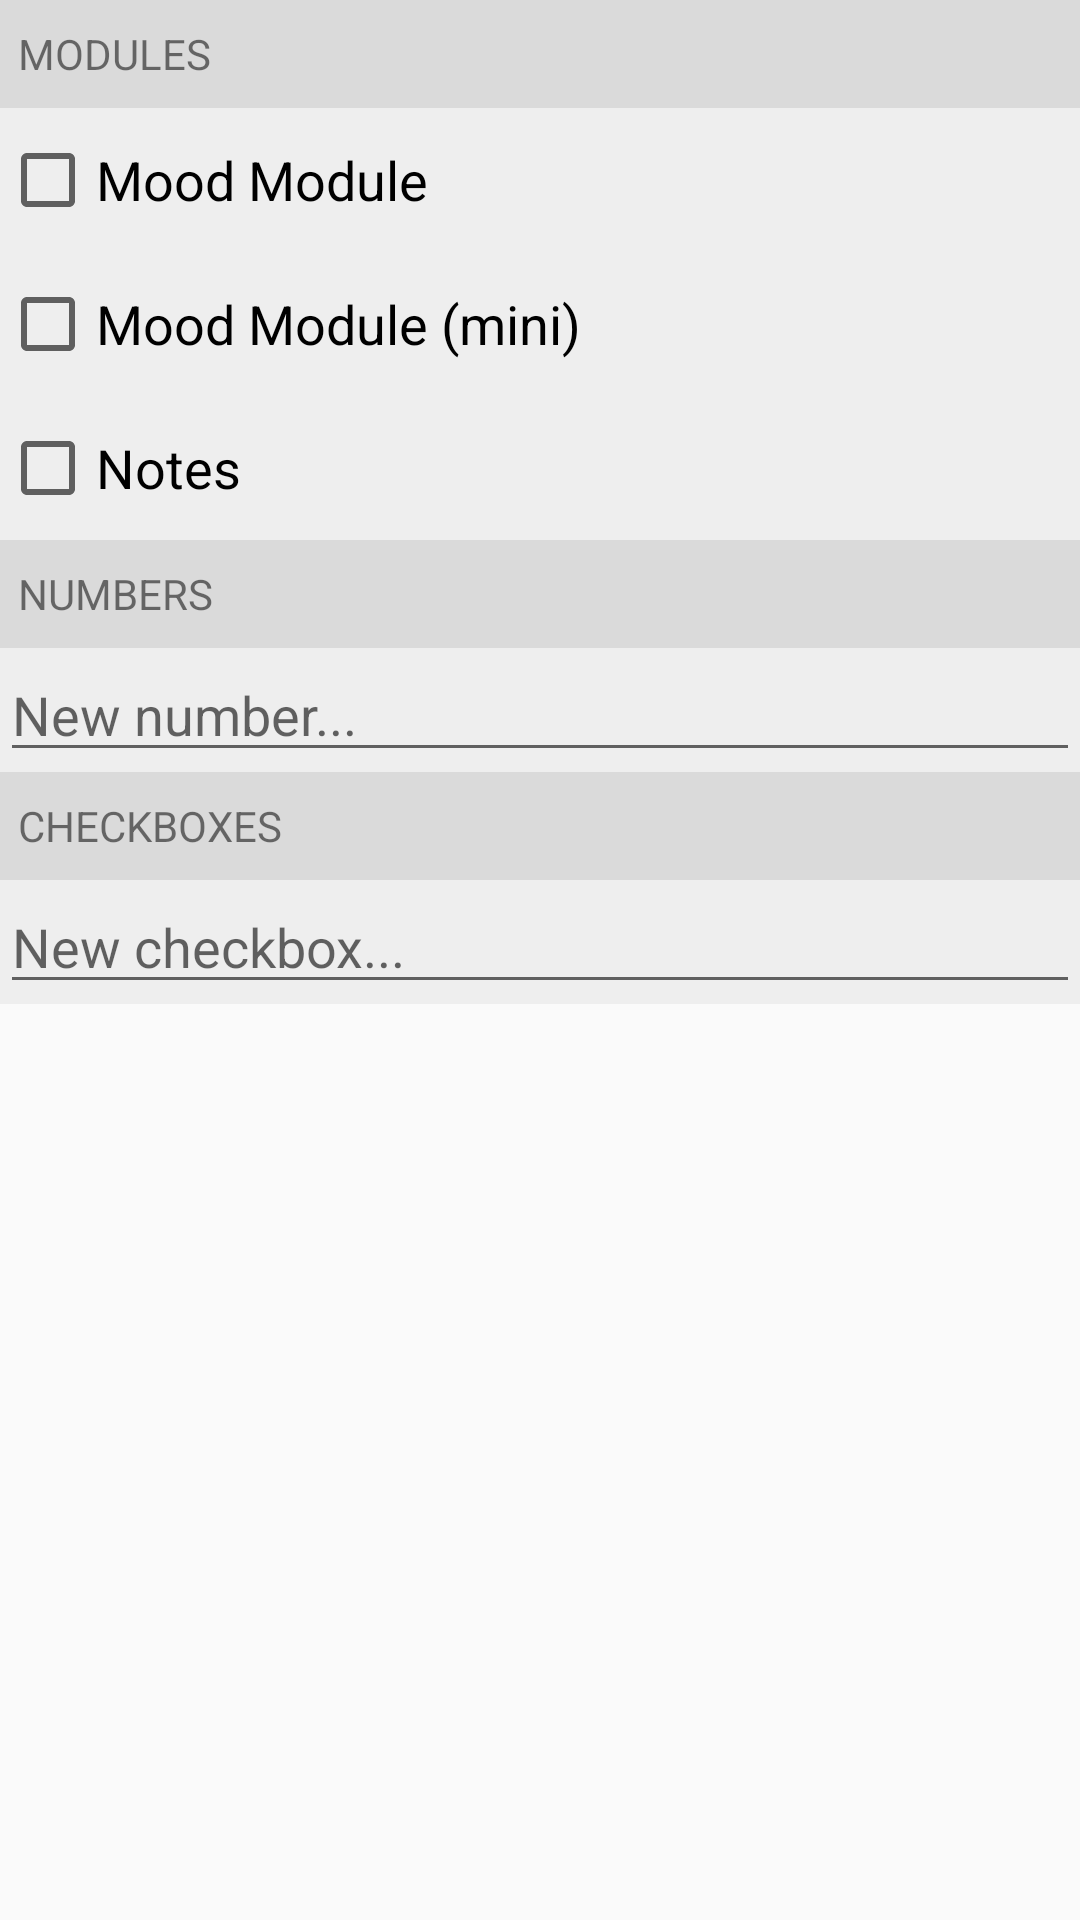

The Android layout XML behind this screen, and the referenced resources:
<!-- AndroidManifest.xml: application theme Theme.AppCompat.Light -->
<!-- res/layout/fragment_logbook_customize.xml -->
<?xml version="1.0" encoding="utf-8"?>
<ScrollView
    android:layout_height="match_parent"
    android:layout_width="match_parent"
    xmlns:android="http://schemas.android.com/apk/res/android">
<LinearLayout xmlns:android="http://schemas.android.com/apk/res/android"
    android:orientation="vertical"
    android:layout_width="match_parent"
    android:layout_height="match_parent"
    android:animateLayoutChanges="true"
    android:background="#eeeeee"
    android:id="@+id/logbookEditorLayout">

    <TextView style="@style/OptionsHeader"
        android:text="MODULES"/>
    <CheckBox
        android:layout_width="match_parent"
        android:layout_height="48dp"
        android:textSize="@dimen/abc_text_size_medium_material"
        android:id="@+id/largeMoodModuleCheckbox"
        android:onClick="largeMoodModuleCheckboxClick"
        android:text="Mood Module"/>
    <CheckBox
        android:layout_width="match_parent"
        android:layout_height="48dp"
        android:textSize="@dimen/abc_text_size_medium_material"
        android:id="@+id/miniMoodModuleCheckbox"
        android:onClick="miniMoodModuleCheckboxClick"
        android:text="Mood Module (mini)"/>
    <CheckBox
        android:layout_width="match_parent"
        android:layout_height="48dp"
        android:textSize="@dimen/abc_text_size_medium_material"
        android:id="@+id/noteModuleCheckbox"
        android:onClick="noteModuleCheckboxClick"
        android:text="Notes"/>

    <TextView style="@style/OptionsHeader"
        android:text="NUMBERS"/>
    <RelativeLayout
        android:layout_width="match_parent"
        android:layout_height="wrap_content">
        <LinearLayout
            style="@style/SettingsList"
            android:layout_alignParentTop="true"
            android:id="@+id/numItemList"/>
        <RelativeLayout
            android:layout_width="match_parent"
            android:layout_height="wrap_content"
            android:layout_below="@id/numItemList">
            <EditText
                android:layout_width="wrap_content"
                android:layout_height="wrap_content"
                android:layout_alignParentLeft="true"
                android:id="@+id/addNumEditText"
                android:layout_toLeftOf="@+id/addNumButton"
                android:hint="New number..."/>
            <ImageButton
                style="@style/LogbookItem.ImageButton_Add"
                android:layout_alignParentRight="true"
                android:id="@+id/addNumButton"/>
        </RelativeLayout>
    </RelativeLayout>
    <TextView
        style="@style/OptionsHeader"
        android:text="CHECKBOXES"/>
    <RelativeLayout
        android:layout_width="match_parent"
        android:layout_height="wrap_content">
        <LinearLayout
            style="@style/SettingsList"
            android:id="@+id/boolItemList"
            android:layout_alignParentTop="true"/>
        <RelativeLayout
            android:layout_width="match_parent"
            android:layout_height="wrap_content"
            android:layout_below="@id/boolItemList">
            <EditText
                android:layout_width="wrap_content"
                android:layout_height="wrap_content"
                android:layout_alignParentLeft="true"
                android:id="@+id/addBoolEditText"
                android:layout_toLeftOf="@+id/addBoolButton"
                android:hint="New checkbox..."/>
            <ImageButton
                style="@style/LogbookItem.ImageButton_Add"
                android:layout_alignParentRight="true"
                android:id="@+id/addBoolButton"/>
        </RelativeLayout>
    </RelativeLayout>
</LinearLayout>
</ScrollView>
<!-- resources referenced by this layout -->
<resources>
  <style name="LogbookItem.ImageButton_Add" parent="android:Widget.DeviceDefault.ImageButton">
          <item name="android:background">@null</item>
          <item name="android:layout_width">wrap_content</item>
          <item name="android:layout_height">wrap_content</item>
          <item name="android:src">@drawable/ic_add_black_36dp</item>
      </style>
  <style name="OptionsHeader" parent="android:Widget.TextView">
          <item name="android:background">@color/settings_header</item>
          <item name="android:layout_height">36dp</item>
          <item name="android:layout_width">match_parent</item>
          <item name="android:paddingLeft">6dp</item>
          <item name="android:paddingRight">6dp</item>
          <item name="android:gravity">center_vertical</item>
          <item name="android:layout_centerVertical">true</item>
      </style>
  <style name="SettingsList">
          <item name="android:layout_width">match_parent</item>
          <item name="android:layout_height">wrap_content</item>
          <item name="android:orientation">vertical</item>
          <item name="android:showDividers">middle|end</item>
          <item name="android:divider">@drawable/horizontal_divider</item>
          <item name="android:animateLayoutChanges">true</item>
      </style>
  <color name="settings_header">#dadada</color>
  <!-- drawable horizontal_divider (drawable) -->
  <?xml version="1.0" encoding="utf-8"?>
  <shape xmlns:android="http://schemas.android.com/apk/res/android">
      <size android:height="5dp" />
      <padding android:left="12dp"/>
      <padding android:right="12dp"/>
      <solid android:color="@color/settings_header" />
  </shape>
</resources>
